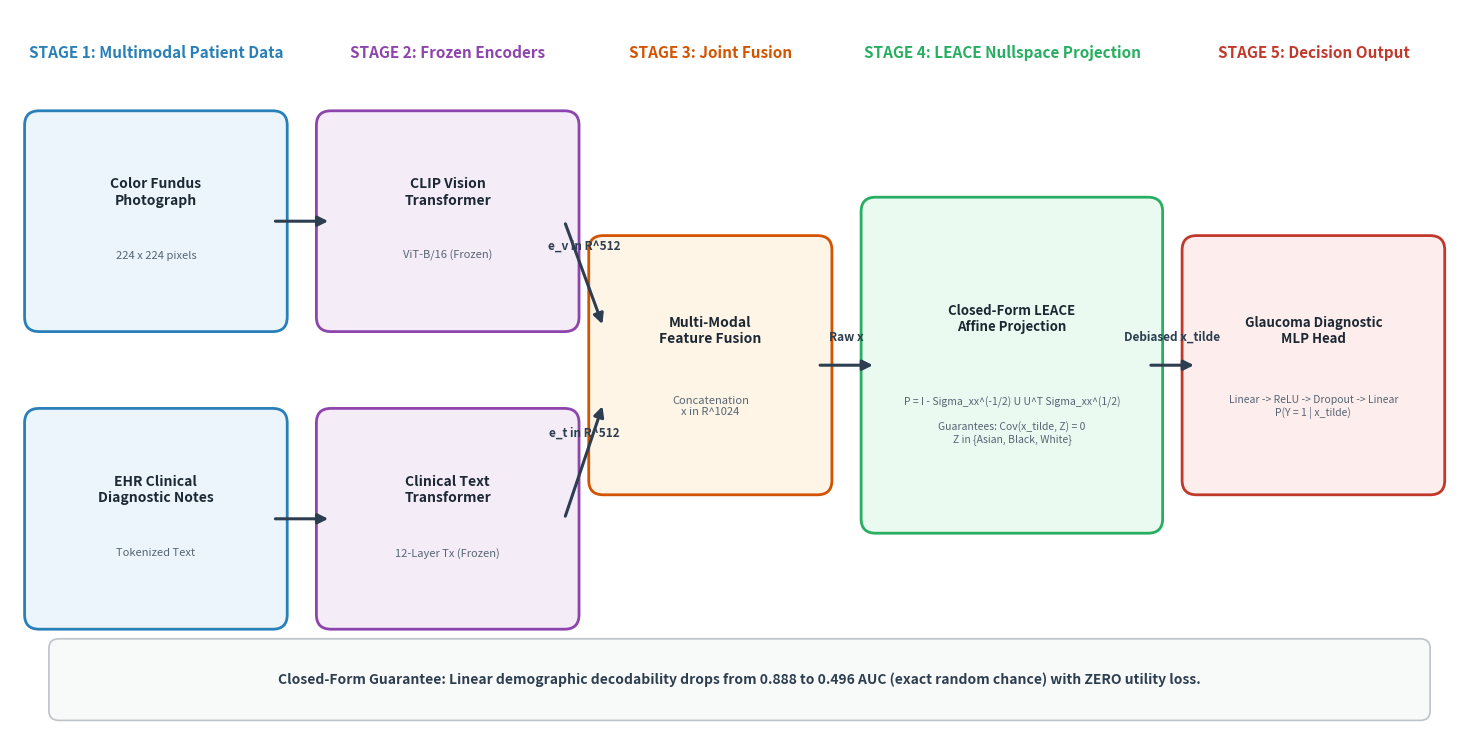

Source code (Python):
"""
generate_architecture_diagram.py - Generates publication-grade Pipeline Architecture Diagram.
Visualizes: Multimodal Inputs -> CLIP Encoders -> Joint Feature Concatenation ->
Closed-Form LEACE Subspace Projection -> Diagnostic Head & Clinical Outputs.
"""
from pathlib import Path
import matplotlib
matplotlib.use("Agg")
import matplotlib.pyplot as plt
import matplotlib.patches as patches

OUT = Path("figures")
OUT.mkdir(exist_ok=True)

fig, ax = plt.subplots(figsize=(15, 7.5), dpi=300)
ax.set_xlim(0, 15)
ax.set_ylim(0, 7.5)
ax.axis("off")

# Helper function to draw rounded boxes with text
def draw_card(x, y, w, h, bg_color, border_color, title, subtitle="", fontsize=10):
    rect = patches.FancyBboxPatch((x, y), w, h, boxstyle="round,pad=0.15",
                                  linewidth=2, edgecolor=border_color, facecolor=bg_color)
    ax.add_patch(rect)
    ax.text(x + w/2, y + h*0.65 if subtitle else y + h*0.5, title,
            ha="center", va="center", fontsize=fontsize, fontweight="bold", color="#1c2833")
    if subtitle:
        ax.text(x + w/2, y + h*0.32, subtitle, ha="center", va="center",
                fontsize=fontsize - 2, color="#566573", style="italic")

# Helper function to draw arrows
def draw_arrow(x1, y1, x2, y2, label=""):
    ax.annotate("", xy=(x2, y2), xytext=(x1, y1),
                arrowprops=dict(facecolor="#2c3e50", edgecolor="#2c3e50", arrowstyle="-|>", lw=2.2, mutation_scale=15))
    if label:
        ax.text((x1 + x2)/2, (y1 + y2)/2 + 0.22, label, ha="center", va="bottom",
                fontsize=8.5, fontweight="bold", color="#2c3e50")

# --- STAGE 1: Clinical Inputs ---
ax.text(1.5, 7.0, "STAGE 1: Multimodal Patient Data", fontsize=11, fontweight="bold", color="#2980b9", ha="center")
draw_card(0.3, 4.3, 2.4, 2.0, "#ebf5fb", "#2980b9", "Color Fundus\nPhotograph", "224 x 224 pixels")
draw_card(0.3, 1.2, 2.4, 2.0, "#ebf5fb", "#2980b9", "EHR Clinical\nDiagnostic Notes", "Tokenized Text")

# --- STAGE 2: Frozen CLIP Encoders ---
ax.text(4.5, 7.0, "STAGE 2: Frozen Encoders", fontsize=11, fontweight="bold", color="#8e44ad", ha="center")
draw_card(3.3, 4.3, 2.4, 2.0, "#f4ecf7", "#8e44ad", "CLIP Vision\nTransformer", "ViT-B/16 (Frozen)")
draw_card(3.3, 1.2, 2.4, 2.0, "#f4ecf7", "#8e44ad", "Clinical Text\nTransformer", "12-Layer Tx (Frozen)")

draw_arrow(2.7, 5.3, 3.3, 5.3)
draw_arrow(2.7, 2.2, 3.3, 2.2)

# --- STAGE 3: Multimodal Joint Fusion ---
ax.text(7.2, 7.0, "STAGE 3: Joint Fusion", fontsize=11, fontweight="bold", color="#d35400", ha="center")
draw_card(6.1, 2.6, 2.2, 2.4, "#fef5e7", "#d35400", "Multi-Modal\nFeature Fusion", "Concatenation\nx in R^1024", fontsize=10)

draw_arrow(5.7, 5.3, 6.1, 4.2, "e_v in R^512")
draw_arrow(5.7, 2.2, 6.1, 3.4, "e_t in R^512")

# --- STAGE 4: LEACE Concept Erasure ---
ax.text(10.2, 7.0, "STAGE 4: LEACE Nullspace Projection", fontsize=11, fontweight="bold", color="#27ae60", ha="center")
draw_card(8.9, 2.2, 2.8, 3.2, "#eafaf1", "#27ae60", "Closed-Form LEACE\nAffine Projection",
          "P = I - Sigma_xx^(-1/2) U U^T Sigma_xx^(1/2)\n\nGuarantees: Cov(x_tilde, Z) = 0\nZ in {Asian, Black, White}", fontsize=9.5)

draw_arrow(8.3, 3.8, 8.9, 3.8, "Raw x")

# --- STAGE 5: Diagnostic Head & Outputs ---
ax.text(13.4, 7.0, "STAGE 5: Decision Output", fontsize=11, fontweight="bold", color="#c0392b", ha="center")
draw_card(12.2, 2.6, 2.4, 2.4, "#fdedec", "#c0392b", "Glaucoma Diagnostic\nMLP Head", "Linear -> ReLU -> Dropout -> Linear\nP(Y = 1 | x_tilde)", fontsize=9.5)

draw_arrow(11.7, 3.8, 12.2, 3.8, "Debiased x_tilde")

# --- Highlight Box at Bottom ---
info_box = patches.FancyBboxPatch((0.5, 0.2), 14.0, 0.65, boxstyle="round,pad=0.1",
                                  facecolor="#f8f9f9", edgecolor="#bdc3c7", lw=1.2)
ax.add_patch(info_box)
ax.text(7.5, 0.52, "Closed-Form Guarantee: Linear demographic decodability drops from 0.888 to 0.496 AUC (exact random chance) with ZERO utility loss.",
        ha="center", va="center", fontsize=10, fontweight="bold", color="#2c3e50")

plt.tight_layout()
out_file = OUT / "fig1_pipeline_architecture.png"
fig.savefig(out_file, dpi=300, bbox_inches="tight")
plt.close(fig)

print(f"Successfully generated Figure 1: {out_file}")
